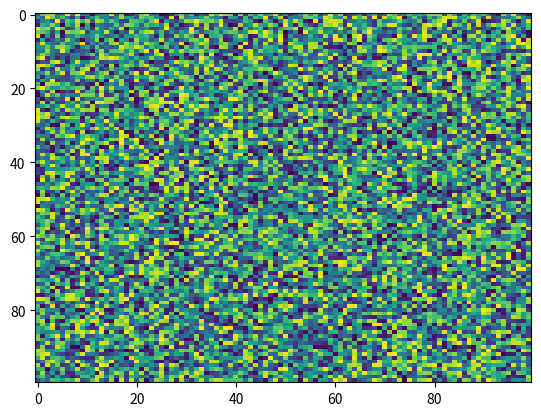

Source code (Python):
import matplotlib.pyplot as plt
import numpy as np
X = np.random.rand(100, 100)
plt.imshow(X, 'viridis', None, vmax=None, extent=None, filterrad=4.0, resample=None, filternorm=True, origin='upper', aspect='auto', interpolation='nearest', alpha=None, vmin=None, interpolation_stage=None)
